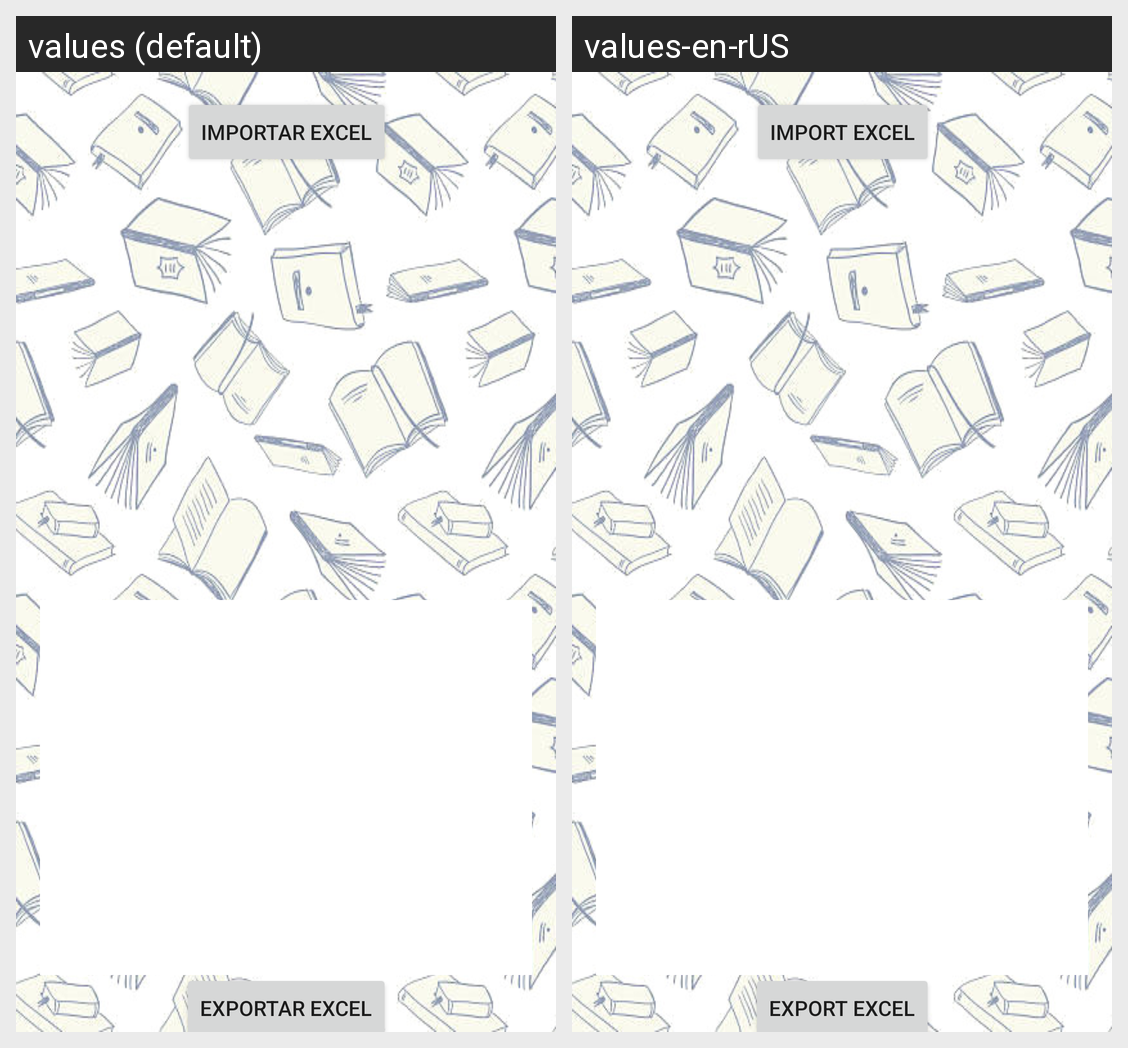

Translations of the strings shown on this Android screen, per locale in the grid:
Android screen res/layout/activity_excel.xml rendered under 2 locales, left to right: values (default), values-en-rUS. Device: Nexus 5 (rendered at 1080×1920; each locale shown at half size, 540×960, under a caption strip naming it); theme Theme.VocabularioIngles.
Strings drawn on this screen, with the default value and each locale's value (text and hints the layout hard-codes, and strings that could not be matched under every locale, appear in the picture but are not listed):

boton_importar_excel
  values: Importar Excel
  values-en-rUS: Import Excel

boton_exportar_excel
  values: Exportar Excel
  values-en-rUS: Export Excel
